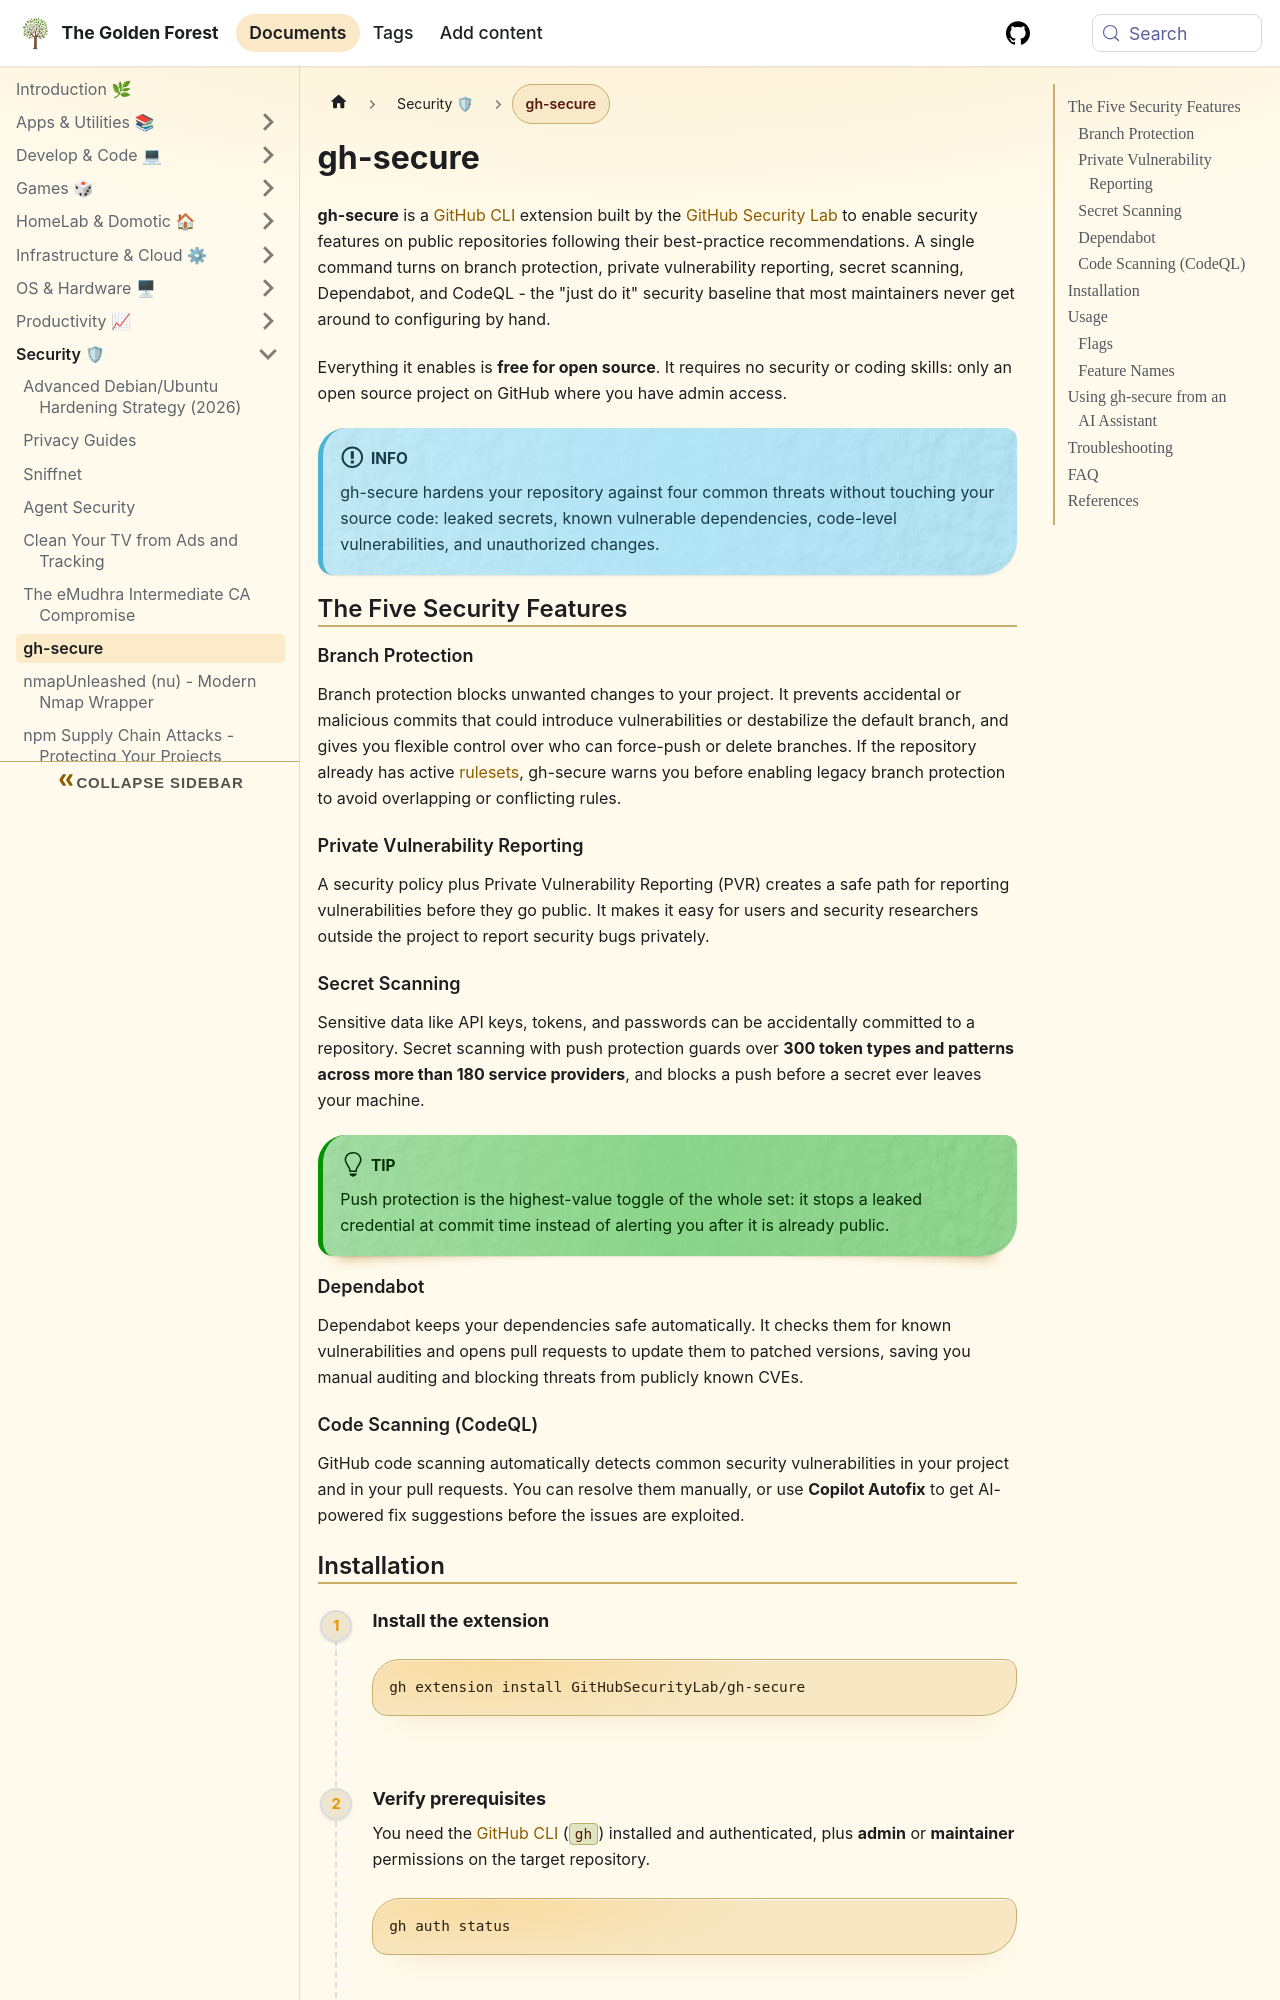

repository: sdelrio/golden-forest · page: docs/Security/gh-secure/index.html · generator: docusaurus

---
title: "gh-secure"
description: "Official GitHub CLI extension from the GitHub Security Lab that enables branch protection, private vulnerability reporting, secret scanning, Dependabot, and CodeQL on a repository in about 2 minutes."
tags: [security, github, cli, appsec]
---

import Tabs from '@theme/Tabs';
import TabItem from '@theme/TabItem';
import Accordion from '@site/src/components/Accordion/Accordion';
import Steps from '@site/src/components/Steps/Steps';
import Step from '@site/src/components/Steps/Step';

# gh-secure

**gh-secure** is a [GitHub CLI](https://cli.github.com) extension built by the [GitHub Security Lab](https://securitylab.github.com/) to enable security features on public repositories following their best-practice recommendations. A single command turns on branch protection, private vulnerability reporting, secret scanning, Dependabot, and CodeQL - the "just do it" security baseline that most maintainers never get around to configuring by hand.

Everything it enables is **free for open source**. It requires no security or coding skills: only an open source project on GitHub where you have admin access.

:::info
gh-secure hardens your repository against four common threats without touching your source code: leaked secrets, known vulnerable dependencies, code-level vulnerabilities, and unauthorized changes.
:::

## The Five Security Features

### Branch Protection

Branch protection blocks unwanted changes to your project. It prevents accidental or malicious commits that could introduce vulnerabilities or destabilize the default branch, and gives you flexible control over who can force-push or delete branches. If the repository already has active [rulesets](https://docs.github.com/en/repositories/configuring-branches-and-merges-in-your-repository/managing-rulesets/about-rulesets), gh-secure warns you before enabling legacy branch protection to avoid overlapping or conflicting rules.

### Private Vulnerability Reporting

A security policy plus Private Vulnerability Reporting (PVR) creates a safe path for reporting vulnerabilities before they go public. It makes it easy for users and security researchers outside the project to report security bugs privately.

### Secret Scanning

Sensitive data like API keys, tokens, and passwords can be accidentally committed to a repository. Secret scanning with push protection guards over **300 token types and patterns across more than 180 service providers**, and blocks a push before a secret ever leaves your machine.

:::tip
Push protection is the highest-value toggle of the whole set: it stops a leaked credential at commit time instead of alerting you after it is already public.
:::

### Dependabot

Dependabot keeps your dependencies safe automatically. It checks them for known vulnerabilities and opens pull requests to update them to patched versions, saving you manual auditing and blocking threats from publicly known CVEs.

### Code Scanning (CodeQL)

GitHub code scanning automatically detects common security vulnerabilities in your project and in your pull requests. You can resolve them manually, or use **Copilot Autofix** to get AI-powered fix suggestions before the issues are exploited.
